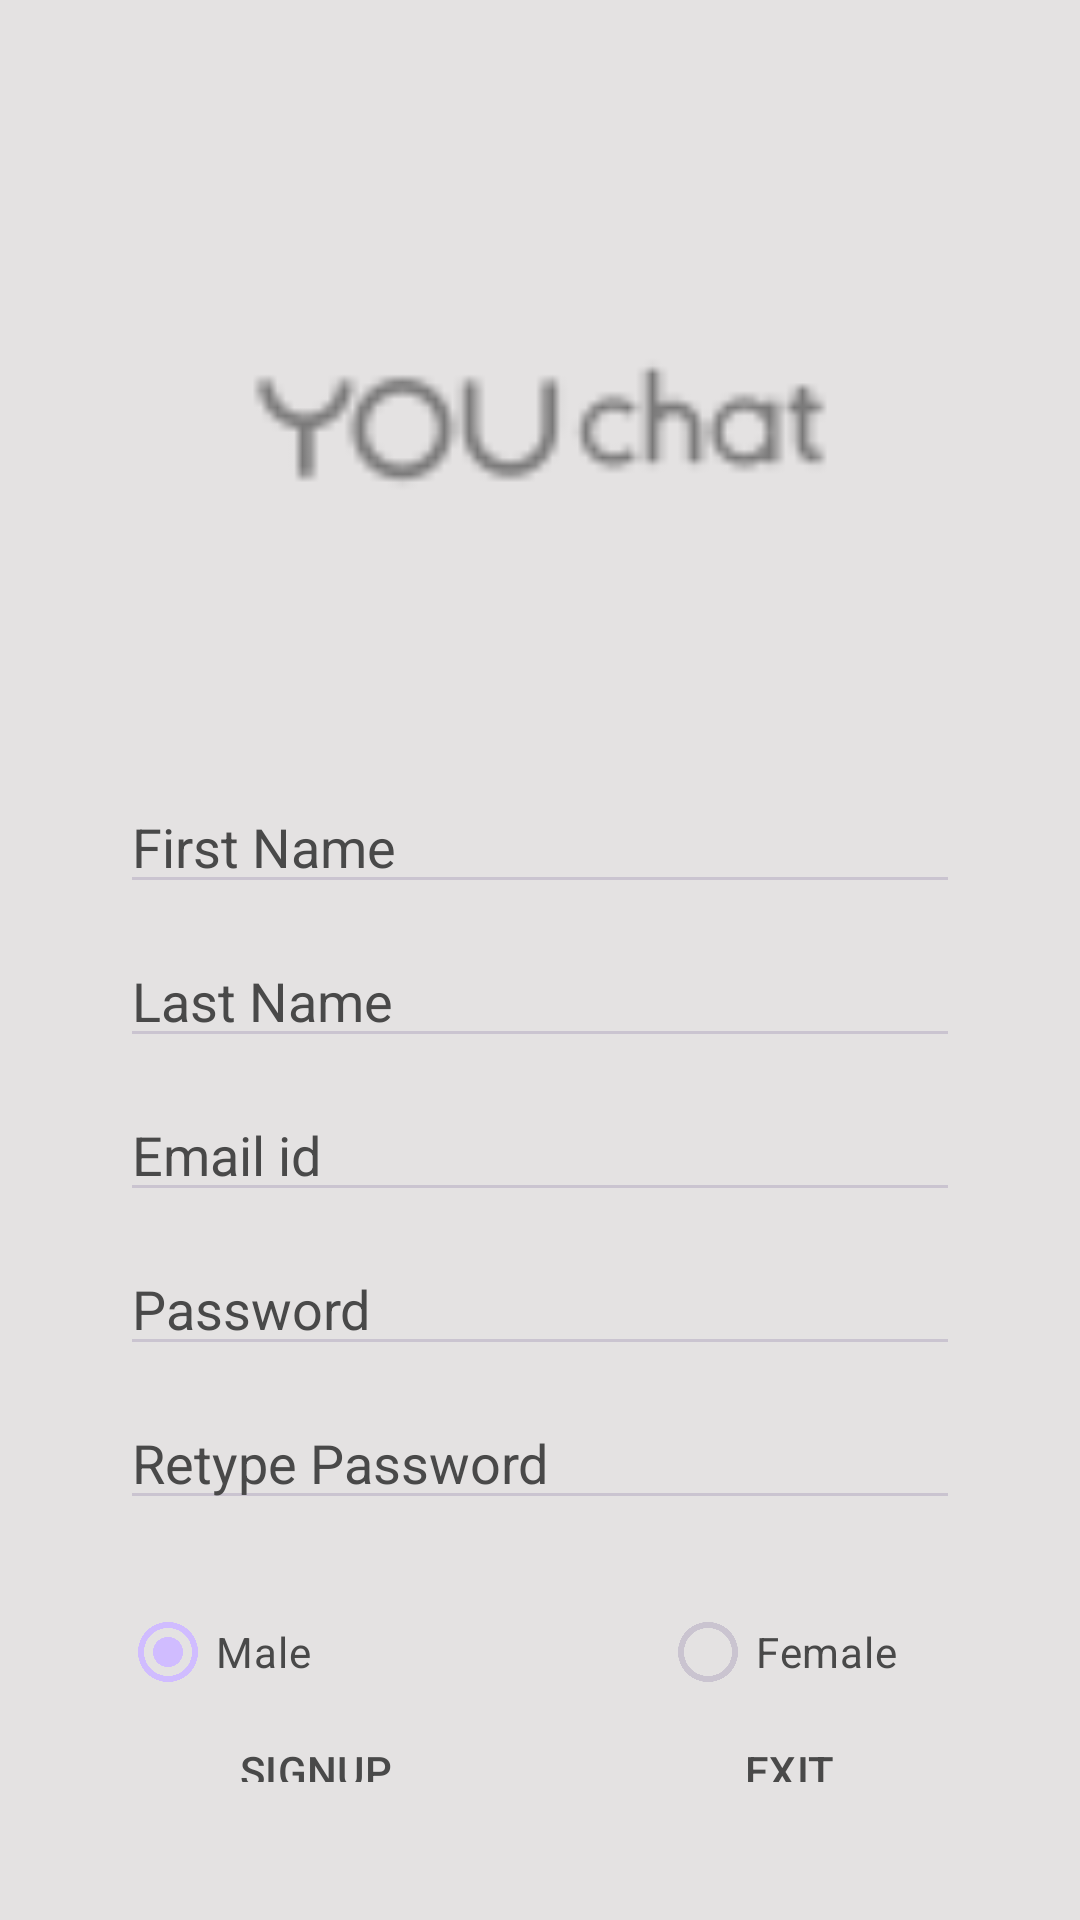

Write the Android layout XML for this screen, with the resource values it uses.
<!-- AndroidManifest.xml: application theme Theme.SMDAssignment1 -->
<!-- res/layout/activity_main.xml -->
<?xml version="1.0" encoding="utf-8"?>
<LinearLayout xmlns:android="http://schemas.android.com/apk/res/android"
    xmlns:tools="http://schemas.android.com/tools"
    android:layout_width="match_parent"
    android:layout_height="match_parent"
    android:background="@color/lightBG"
    android:orientation="vertical"
    android:padding="40dp"
    android:theme="@style/Theme.Material3.Dark"
    >
    <ImageView
        android:id="@+id/iv_app_logo"
        android:layout_width="300dp"
        android:layout_height="200dp"
        android:layout_gravity="center_horizontal"
        android:layout_marginTop="0dp"
        android:contentDescription="@string/app_name"
        android:src="@drawable/ic_action_name"/>
    <EditText
        android:id="@+id/firstname"
        android:layout_width="match_parent"
        android:layout_height="wrap_content"
        android:layout_marginTop="20dp"
        android:hint="@string/f_name"
        android:autofillHints="name"
        android:inputType="text"
        android:textColor="@color/foreText"
        android:textColorHint="@color/foreText"/>
    >

    <EditText
        android:id="@+id/lastname"
        android:layout_width="match_parent"
        android:layout_height="wrap_content"
        android:layout_marginTop="10dp"
        android:hint="@string/l_name"
        android:autofillHints="name"
        android:inputType="text"
        android:textColor="@color/foreText"
        android:textColorHint="@color/foreText"/>

    <EditText
        android:id="@+id/email"
        android:layout_width="match_parent"
        android:layout_height="wrap_content"
        android:layout_marginTop="10dp"
        android:hint="@string/email"
        android:autofillHints="emailAddress"
        android:inputType="textEmailAddress"
        android:textColor="@color/foreText"
        android:textColorHint="@color/foreText"/>
    />

    <EditText
        android:id="@+id/password"
        android:layout_width="match_parent"
        android:layout_height="wrap_content"
        android:layout_marginTop="10dp"
        android:hint="@string/pass1"
        android:autofillHints="password"
        android:inputType="textPassword"
        android:textColor="@color/foreText"
        android:textColorHint="@color/foreText"/>
    />

    <EditText
        android:id="@+id/confirmpassword"
        android:layout_width="match_parent"
        android:layout_height="wrap_content"
        android:layout_marginTop="10dp"
        android:hint="@string/pass2"
        android:autofillHints="password"
        android:inputType="textPassword"
        android:textColor="@color/foreText"
        android:textColorHint="@color/foreText"/>
    />

    <LinearLayout
        android:layout_width="match_parent"
        android:layout_height="wrap_content"
        android:layout_marginTop="20dp"
        android:orientation="horizontal">

        <RadioButton
            android:id="@+id/rb_male"
            android:layout_width="180dp"
            android:layout_height="wrap_content"
            android:checked="true"
            android:buttonTint="@color/radioFill"
            android:textColor="@color/foreText"
            android:text="@string/male"
            />

        <RadioButton
            android:id="@+id/rb_female"
            android:layout_width="180dp"
            android:layout_height="wrap_content"
            android:buttonTint="@color/radioEmpty"
            android:textColor="@color/foreText"
            android:text="@string/female" />
    </LinearLayout>
    <LinearLayout
        android:layout_width="match_parent"
        android:layout_height="wrap_content"
        android:orientation="horizontal"
        android:gravity="center"
        style="?android:attr/buttonBarStyle"
        >
        <Button
            android:id="@+id/btn_signup"
            android:layout_width="150dp"
            android:layout_height="wrap_content"
            android:backgroundTint="@color/buttonColor"
            android:text="@string/signup"
            android:textColor="@color/foreText"
            android:layout_gravity="center_horizontal"
            style="?android:attr/buttonBarButtonStyle"
            />
        <Button
            android:id="@+id/btn_exit"
            android:layout_width="150dp"
            android:layout_height="wrap_content"
            android:backgroundTint="@color/buttonColor"
            android:text="@string/exit"
            android:textColor="@color/foreText"
            android:layout_gravity="center_horizontal"
            style="?android:attr/buttonBarButtonStyle"
            />
    </LinearLayout>

</LinearLayout>
<!-- resources referenced by this layout -->
<resources>
  <color name="buttonColor">#BE6DF0</color>
  <color name="foreText">#494949</color>
  <color name="lightBG">#E4E2E2</color>
  <color name="radioEmpty">#8DA6F4</color>
  <color name="radioFill">#2B5AE6</color>
  <!-- drawable ic_action_name: png bitmap (drawable-hdpi, 504 bytes) -->
  <string name="app_name">SMD-Assignment-1</string>
  <string name="email">Email id</string>
  <string name="exit">EXIT</string>
  <string name="f_name">First Name</string>
  <string name="female">Female</string>
  <string name="l_name">Last Name</string>
  <string name="male">Male</string>
  <string name="pass1">Password</string>
  <string name="pass2">Retype Password</string>
  <string name="signup">SIGNUP</string>
  <style name="Theme.SMDAssignment1" parent="Base.Theme.SMDAssignment1" />
  <style name="Base.Theme.SMDAssignment1" parent="Theme.Material3.DayNight.NoActionBar">
          
          
      </style>
</resources>
